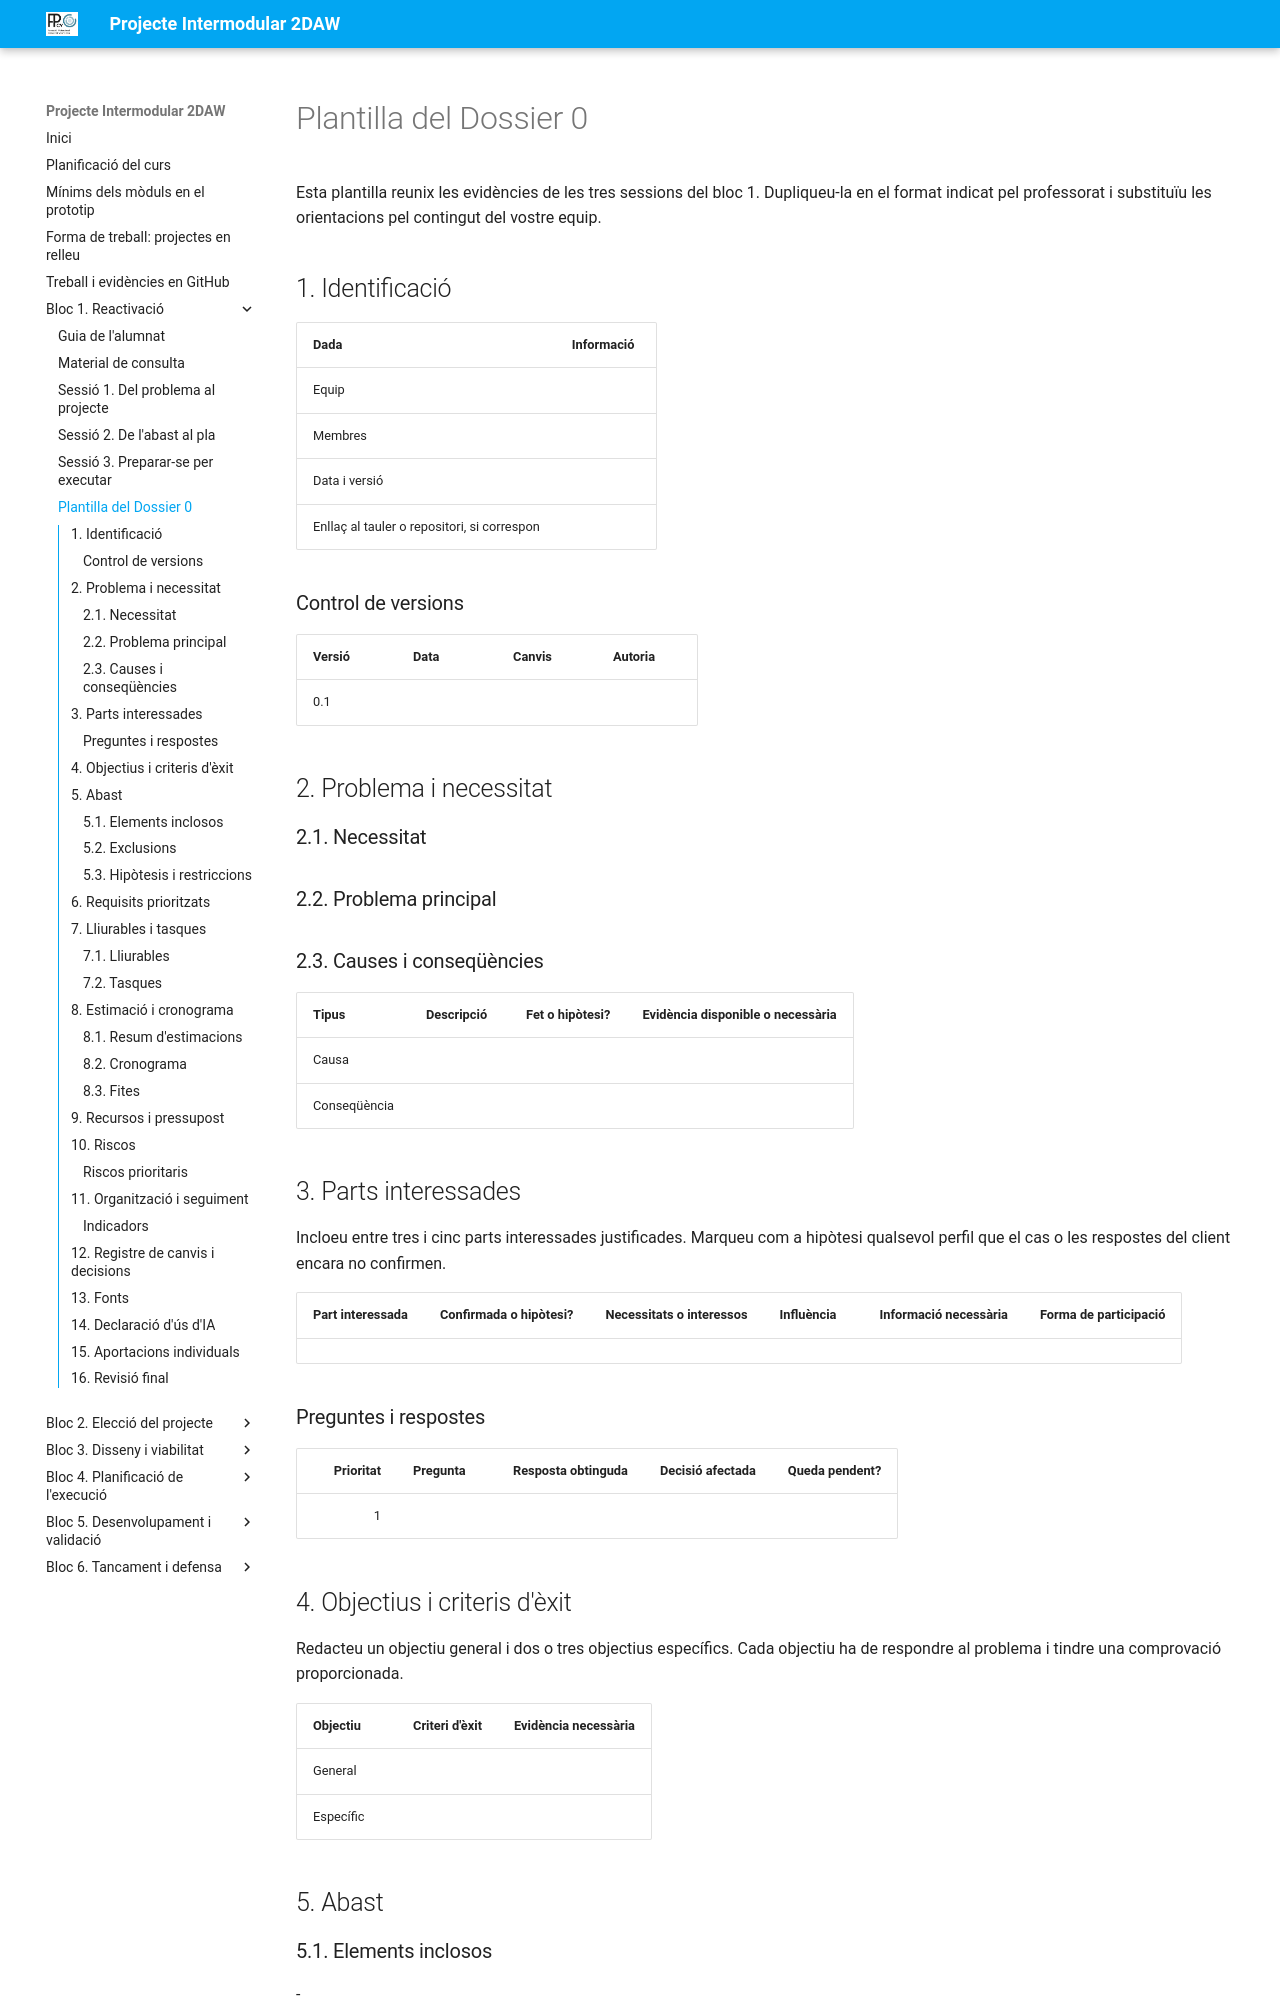

repository: cipfpbatoi/pi2627 · page: bloc1-dossier0.html · generator: mkdocs

# Plantilla del Dossier 0

Esta plantilla reunix les evidències de les tres sessions del bloc 1. Dupliqueu-la en el format indicat pel professorat i substituïu les orientacions pel contingut del vostre equip.

## 1. Identificació

| Dada | Informació |
| --- | --- |
| Equip |  |
| Membres |  |
| Data i versió |  |
| Enllaç al tauler o repositori, si correspon |  |

### Control de versions

| Versió | Data | Canvis | Autoria |
| --- | --- | --- | --- |
| 0.1 |  |  |  |

## 2. Problema i necessitat

### 2.1. Necessitat

<!-- Què necessita millorar l'organització o les persones afectades? -->

### 2.2. Problema principal

<!-- Descriviu la situació actual sense convertir l'absència d'una tecnologia en el problema. -->

### 2.3. Causes i conseqüències

| Tipus | Descripció | Fet o hipòtesi? | Evidència disponible o necessària |
| --- | --- | --- | --- |
| Causa |  |  |  |
| Conseqüència |  |  |  |

## 3. Parts interessades

Incloeu entre tres i cinc parts interessades justificades. Marqueu com a hipòtesi qualsevol perfil que el cas o les respostes del client encara no confirmen.

| Part interessada | Confirmada o hipòtesi? | Necessitats o interessos | Influència | Informació necessària | Forma de participació |
| --- | --- | --- | --- | --- | --- |
|  |  |  |  |  |  |

### Preguntes i respostes

| Prioritat | Pregunta | Resposta obtinguda | Decisió afectada | Queda pendent? |
| ---: | --- | --- | --- | --- |
| 1 |  |  |  |  |

## 4. Objectius i criteris d'èxit

Redacteu un objectiu general i dos o tres objectius específics. Cada objectiu ha de respondre al problema i tindre una comprovació proporcionada.

| Objectiu | Criteri d'èxit | Evidència necessària |
| --- | --- | --- |
| General |  |  |
| Específic |  |  |

## 5. Abast

### 5.1. Elements inclosos

-
